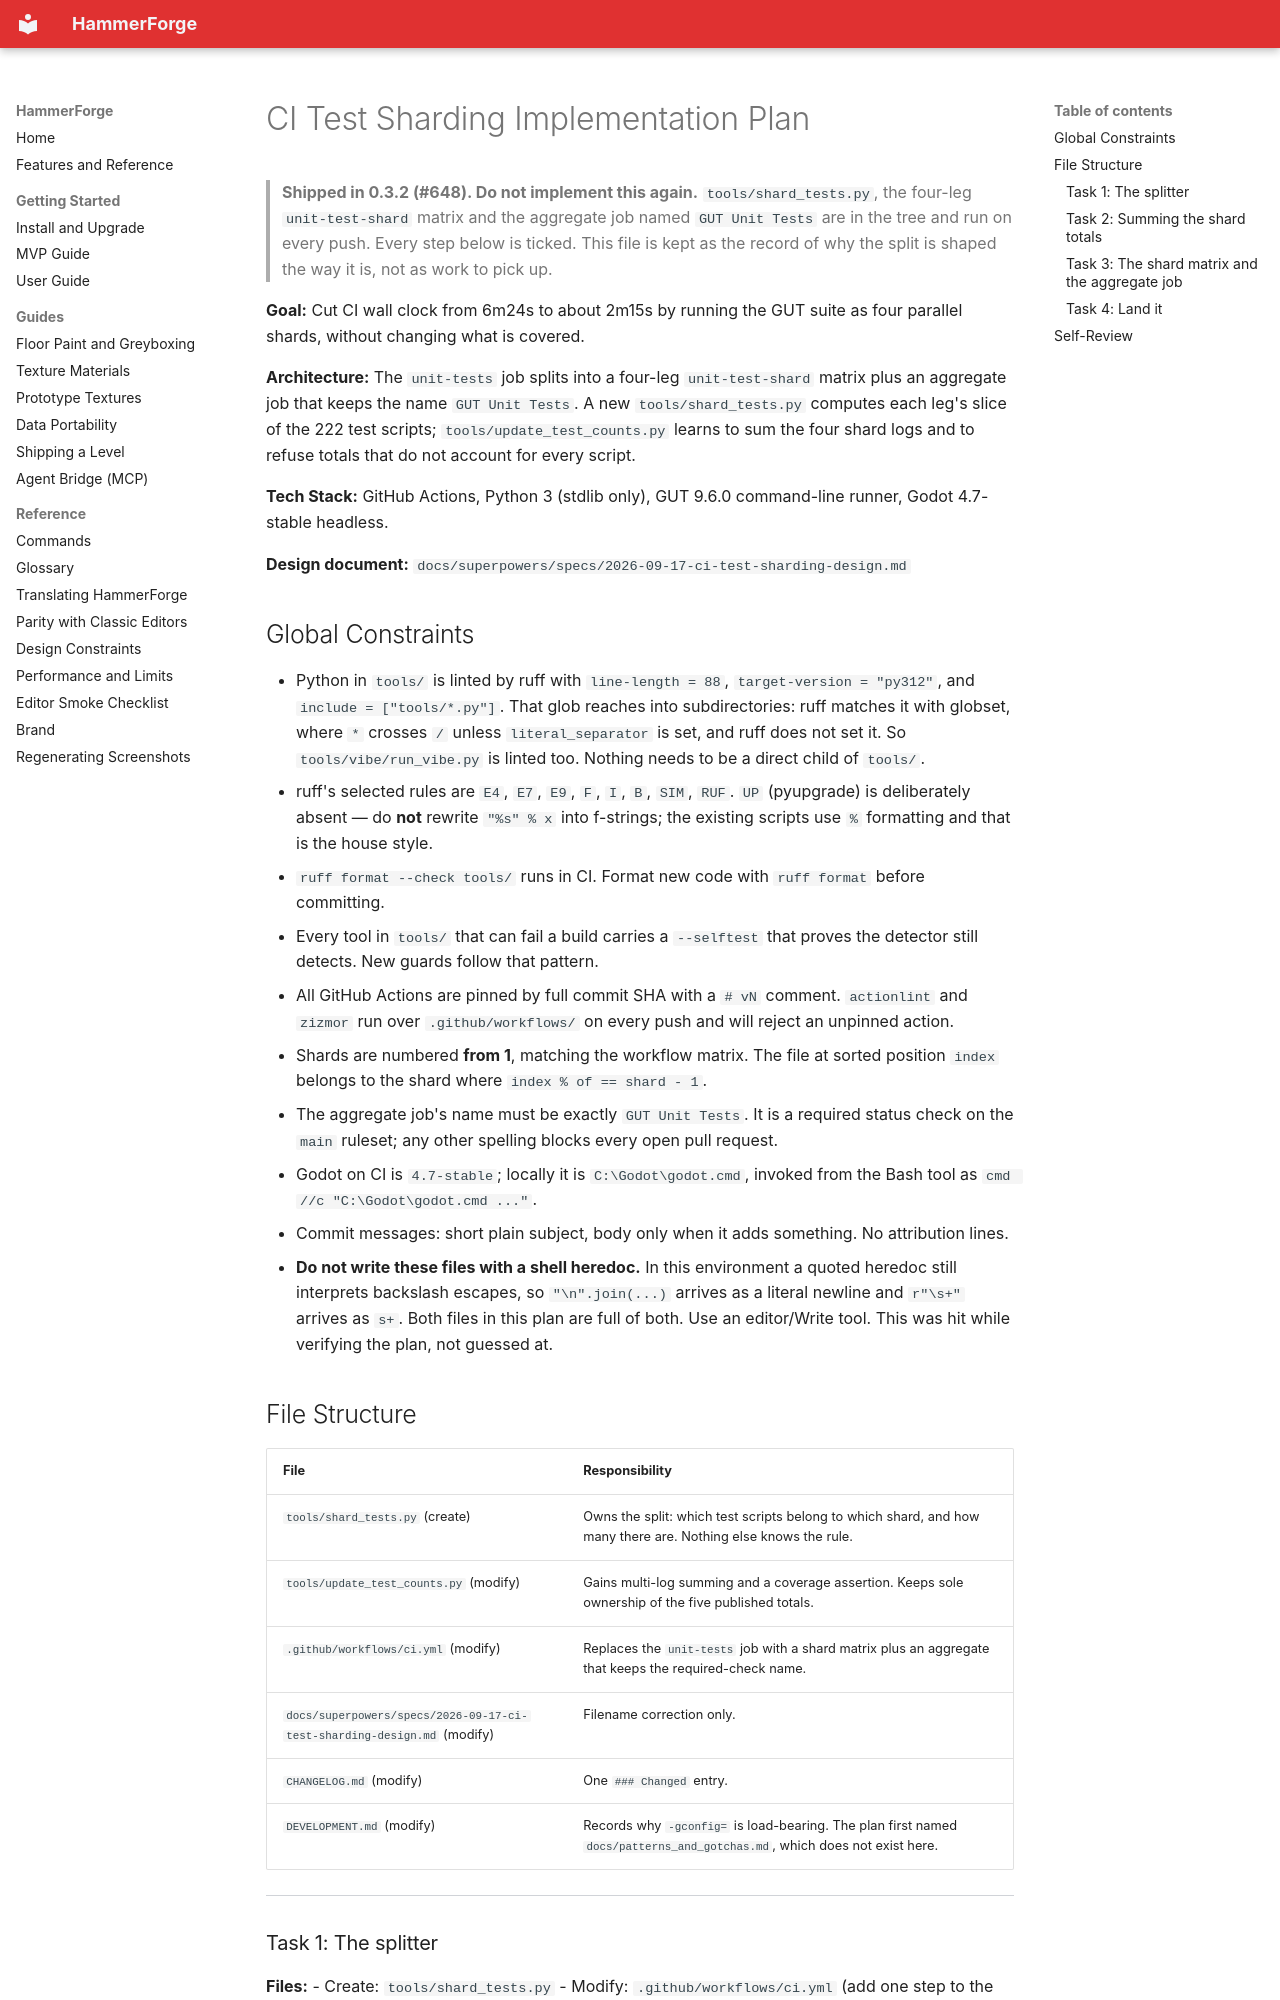

repository: saworbit/hammerforge · page: superpowers/plans/2026-09-17-ci-test-sharding/index.html · generator: mkdocs

# CI Test Sharding Implementation Plan

> **Shipped in 0.3.2 (#648). Do not implement this again.** `tools/shard_tests.py`, the four-leg `unit-test-shard` matrix and the aggregate job named `GUT Unit Tests` are in the tree and run on every push. Every step below is ticked. This file is kept as the record of why the split is shaped the way it is, not as work to pick up.

**Goal:** Cut CI wall clock from 6m24s to about 2m15s by running the GUT suite as four parallel shards, without changing what is covered.

**Architecture:** The `unit-tests` job splits into a four-leg `unit-test-shard` matrix plus an aggregate job that keeps the name `GUT Unit Tests`. A new `tools/shard_tests.py` computes each leg's slice of the 222 test scripts; `tools/update_test_counts.py` learns to sum the four shard logs and to refuse totals that do not account for every script.

**Tech Stack:** GitHub Actions, Python 3 (stdlib only), GUT 9.6.0 command-line runner, Godot 4.7-stable headless.

**Design document:** `docs/superpowers/specs/2026-09-17-ci-test-sharding-design.md`

## Global Constraints

- Python in `tools/` is linted by ruff with `line-length = 88`, `target-version = "py312"`, and `include = ["tools/*.py"]`. That glob reaches into subdirectories: ruff matches it with globset, where `*` crosses `/` unless `literal_separator` is set, and ruff does not set it. So `tools/vibe/run_vibe.py` is linted too. Nothing needs to be a direct child of `tools/`.
- ruff's selected rules are `E4`, `E7`, `E9`, `F`, `I`, `B`, `SIM`, `RUF`. `UP` (pyupgrade) is deliberately absent — do **not** rewrite `"%s" % x` into f-strings; the existing scripts use `%` formatting and that is the house style.
- `ruff format --check tools/` runs in CI. Format new code with `ruff format` before committing.
- Every tool in `tools/` that can fail a build carries a `--selftest` that proves the detector still detects. New guards follow that pattern.
- All GitHub Actions are pinned by full commit SHA with a `# vN` comment. `actionlint` and `zizmor` run over `.github/workflows/` on every push and will reject an unpinned action.
- Shards are numbered **from 1**, matching the workflow matrix. The file at sorted position `index` belongs to the shard where `index % of == shard - 1`.
- The aggregate job's name must be exactly `GUT Unit Tests`. It is a required status check on the `main` ruleset; any other spelling blocks every open pull request.
- Godot on CI is `4.7-stable`; locally it is `C:\Godot\godot.cmd`, invoked from the Bash tool as `cmd //c "C:\Godot\godot.cmd ..."`.
- Commit messages: short plain subject, body only when it adds something. No attribution lines.
- **Do not write these files with a shell heredoc.** In this environment a quoted heredoc still interprets backslash escapes, so `"\n".join(...)` arrives as a literal newline and `r"\s+"` arrives as `s+`. Both files in this plan are full of both. Use an editor/Write tool. This was hit while verifying the plan, not guessed at.

## File Structure

| File | Responsibility |
| --- | --- |
| `tools/shard_tests.py` (create) | Owns the split: which test scripts belong to which shard, and how many there are. Nothing else knows the rule. |
| `tools/update_test_counts.py` (modify) | Gains multi-log summing and a coverage assertion. Keeps sole ownership of the five published totals. |
| `.github/workflows/ci.yml` (modify) | Replaces the `unit-tests` job with a shard matrix plus an aggregate that keeps the required-check name. |
| `docs/superpowers/specs/2026-09-17-ci-test-sharding-design.md` (modify) | Filename correction only. |
| `CHANGELOG.md` (modify) | One `### Changed` entry. |
| `DEVELOPMENT.md` (modify) | Records why `-gconfig=` is load-bearing. The plan first named `docs/patterns_and_gotchas.md`, which does not exist here. |

---
